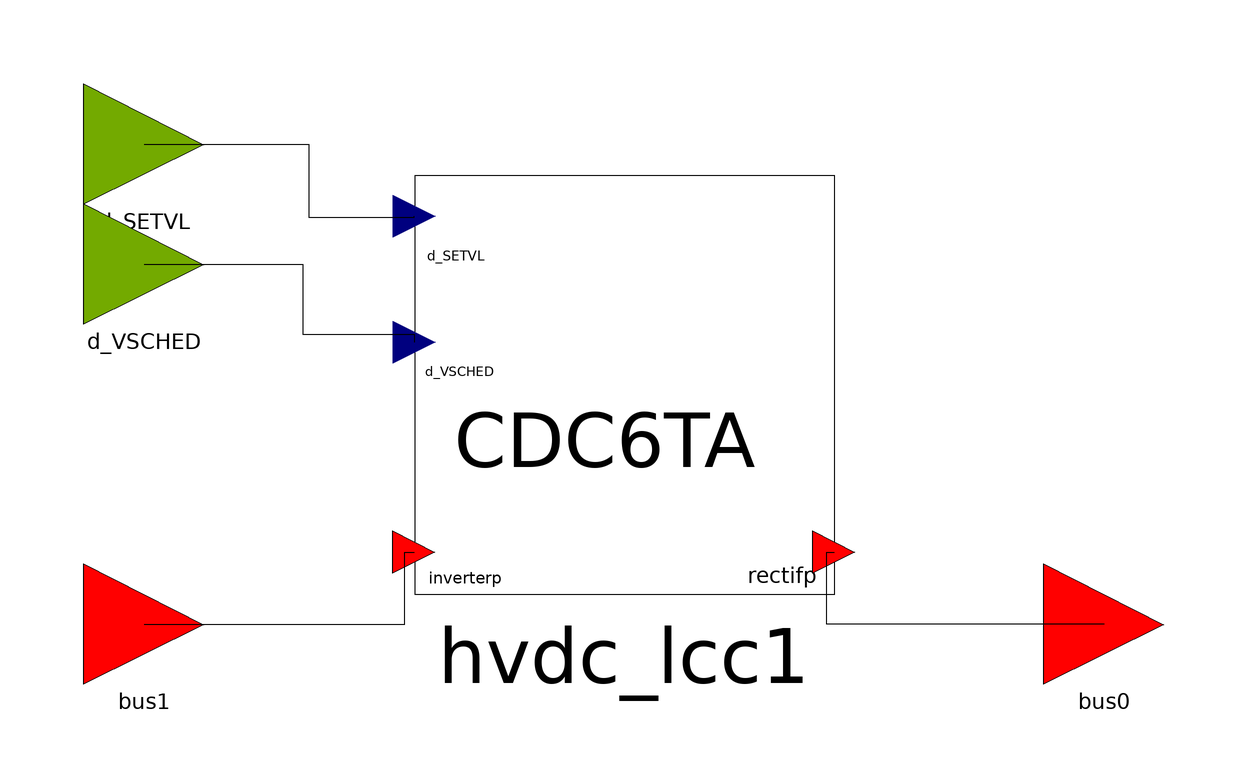

This picture is the connection diagram that the Modelica source below describes through its graphical annotations.

model CDC6TA_OLD
  parameter Real partType = 1;
  parameter Real RDC = 1 "The DC line resistance in ohms";
  parameter Real DELTI = 0.25 "Margin entred in per unit of desired power or current";
  parameter Real NBR = 1 "Number of bridges in series";
  parameter Real RCR = 0 "Commutating transformer resistance per bridge in ohms";
  parameter Real XCR = 0.57 "Commutating transformer reactance per bridge in ohms";
  parameter Real EBASR = 230 "Primary base ac voltage in kV";
  parameter Real TRR = 1 "Transformer ratio";
  parameter Real TAPR = 1 "Tap setting";
  parameter Real NBI = 1 "Number of bridges in series";
  parameter Real RCI = 0 "Commutating transformer resistance per bridge in ohms";
  parameter Real XCI = 0.57 "Commutating transformer reactance per bridge in ohms";
  parameter Real EBASI = 230 "Primary base ac voltage in kV";
  parameter Real TRI = 1 "Transformer ratio";
  parameter Real TAPI = 1 "Tap setting";
  parameter Real ALFDY = 0 "Minimum alpha for dynamics (degrees)" annotation(Dialog(tab = "Dynamic parameters"));
  parameter Real GAMDY = 0 "Minimum gamma for dynamics (degrees)" annotation(Dialog(tab = "Dynamic parameters"));
  parameter Real C0 = 20 "Minimum current demand (amps)" annotation(Dialog(tab = "Dynamic parameters"));
  parameter Real SB = 100 "Network base Power (MVA)";
  parameter Real GAMMX = 90 "Nominal maximum firing angle in degrees";
  parameter Real GAMMN = 0 "Nominal minimum firing angle in degrees";
  parameter Real Vmag_rec = 1 "rectifier side injecting active power" annotation(Dialog(tab = "Power Flow"));
  parameter Real Vang_rec = -7.8102 "rectifier side injecting reactive power" annotation(Dialog(tab = "Power Flow"));
  parameter Real Vmag_inv = 1 "inverter side injecting active power" annotation(Dialog(tab = "Power Flow"));
  parameter Real Vang_inv = -24.0517 "inverter side injecting reactive power" annotation(Dialog(tab = "Power Flow"));
  parameter Real SETVL = 800 "Current ( amps ) or power (MW) demand";
  parameter Real MDC = 2 "Control mode: 1 for power, 2 for current";
  parameter Real Tidc = 0.05 "Dc current transducer time constant (sec)" annotation(Dialog(tab = "Dynamic parameters"));
  parameter Real Tvdc = 0.05 "Dc voltage transducer time constant (sec)" annotation(Dialog(tab = "Dynamic parameters"));
  parameter Real C1 = 1000 "Current limit point 1 (amps)" annotation(Dialog(tab = "Dynamic parameters"));
  parameter Real C2 = 1000 "Current limit point 2 (amps)" annotation(Dialog(tab = "Dynamic parameters"));
  parameter Real C3 = 1000 "Current limit point 3 (amps)" annotation(Dialog(tab = "Dynamic parameters"));
  parameter Real V1 = 300 "Voltage limit point 1 (kV)" annotation(Dialog(tab = "Dynamic parameters"));
  parameter Real V2 = 400 "Voltage limit point 2 (kV)" annotation(Dialog(tab = "Dynamic parameters"));
  parameter Real V3 = 500 "Voltage limit point 3 (kV)" annotation(Dialog(tab = "Dynamic parameters"));
  parameter Real RCOMP = 0 "Compounding resistance in ohms" annotation(Dialog(tab = "Dynamic parameters"));
  parameter Real VSCHED = 124.2 "Scheduled compunded dc voltage" annotation(Dialog(tab = "Dynamic parameters"));
  parameter Real TVRDC = 1 "rectifier dc voltage transducer time constant (sec)" annotation(Dialog(tab = "Dynamic parameters"));
  OpalRT.Electrical.Branch.HVDC.HVDC_LCC.CDC6TA hvdc_lcc1(RDC = RDC, DELTI = DELTI, NBR = NBR, RCR = RCR, XCR = XCR, EBASR = EBASR, TRR = TRR, TAPR = TAPR, NBI = NBI, RCI = RCI, XCI = XCI, EBASI = EBASI, TRI = TRI, TAPI = TAPI, ALFDY = ALFDY, GAMDY = GAMDY, C0 = C0, SB = SB, GAMMX = GAMMX, GAMMN = GAMMN, Vmag_rec = Vmag_rec, Vang_rec = Vang_rec, Vmag_inv = Vmag_inv, Vang_inv = Vang_inv, SETVL = SETVL, MDC = MDC, Tidc = Tidc, Tvdc = Tvdc, C1 = C1, C2 = C2, C3 = C3, V1 = V1, V2 = V2, V3 = V3, RCOMP = RCOMP, VSCHED = VSCHED, TVRDC = TVRDC) annotation(Placement(visible = true, transformation(origin = {0, 0}, extent = {{-35, -35}, {35, 35}}, rotation = 0)));
  input OpalRT.NonElectrical.Connector.InputInterfacePin d_SETVL annotation(Placement(visible = true, transformation(origin = {-80, 40}, extent = {{-10, -10}, {10, 10}}, rotation = 0), iconTransformation(origin = {-100, 60}, extent = {{-10, -10}, {10, 10}}, rotation = 0)));
  OpalRT.NonElectrical.Connector.PwPin bus0 annotation(Placement(visible = true, transformation(origin = {80, -40}, extent = {{-10, -10}, {10, 10}}, rotation = 0), iconTransformation(origin = {100, -60}, extent = {{-10, -10}, {10, 10}}, rotation = 0)));
  OpalRT.NonElectrical.Connector.PwPin bus1 annotation(Placement(visible = true, transformation(origin = {-80, -40}, extent = {{-10, -10}, {10, 10}}, rotation = 0), iconTransformation(origin = {-100, -60}, extent = {{-10, -10}, {10, 10}}, rotation = 0)));
  input OpalRT.NonElectrical.Connector.InputInterfacePin d_VSCHED annotation(Placement(visible = true, transformation(origin = {-80, 20}, extent = {{-10, -10}, {10, 10}}, rotation = 0), iconTransformation(origin = {-100, -20}, extent = {{-10, -10}, {10, 10}}, rotation = 0)));
equation
  connect(bus0, hvdc_lcc1.rectifp) annotation(Line(points = {{80, -40}, {33.8295, -40}, {33.8295, -28}, {35, -28}}));
  connect(bus1, hvdc_lcc1.inverterp) annotation(Line(points = {{-80, -40}, {-36.5359, -40}, {-36.5359, -28}, {-35, -28}}));
  connect(d_VSCHED, hvdc_lcc1.d_VSCHED) annotation(Line(points = {{-80, 20}, {-53.5537, 20}, {-53.5537, 8.26446}, {-35, 8.26446}, {-35, 7}}));
  connect(d_SETVL, hvdc_lcc1.d_SETVL) annotation(Line(points = {{-80, 40}, {-52.562, 40}, {-52.562, 27.7686}, {-35, 27.7686}, {-35, 28}}));
  annotation(Diagram(coordinateSystem(extent = {{-100, -100}, {100, 100}}, preserveAspectRatio = true, initialScale = 0.1, grid = {2, 2})), Icon(coordinateSystem(extent = {{-100, -100}, {100, 100}}, preserveAspectRatio = true, initialScale = 0.1, grid = {2, 2}), graphics={ Text(origin = {4.78205, 16.1735}, extent = {{-63.1, 55.35}, {63.1, -55.35}}, textString = "CDC6TA", lineColor = {0, 0, 0}), Rectangle(origin = {0.801984, 2.06004}, extent = {{-96.1276, 71.9818}, {96.1276, -71.9818}}), Text(origin = {-61.7268, 59.7825}, extent = {{-24.84, 6.21}, {3.92497, -2.28843}}, textString = "d_SETVL"), Text(origin = {-68.1518, -18.781}, extent = {{-17.1, 6.21}, {17.1, -6.21}}, textString = "d_VSCHED"), Text(origin = {-72.11, -60.13}, extent = {{-20.92, 5.66}, {20.92, -5.66}}, textString = "inv_pin"), Text(origin = {66.4485, -58.4083}, extent = {{-21.02, 6.86}, {21.02, -6.86}}, textString = "rec_pin")}));
end CDC6TA_OLD;